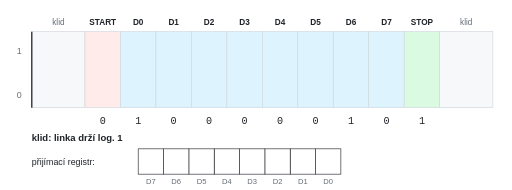
t = 0.00 s
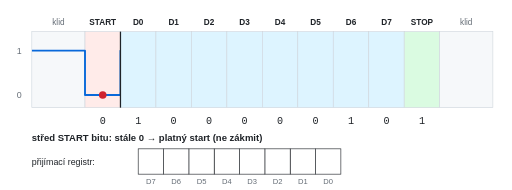
t = 1.75 s
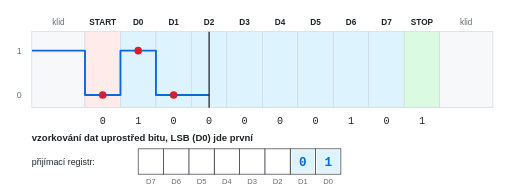
t = 3.50 s
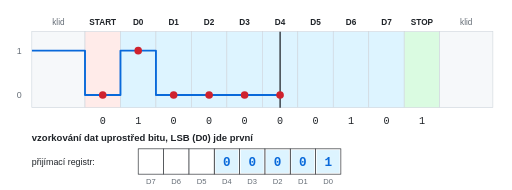
t = 4.90 s
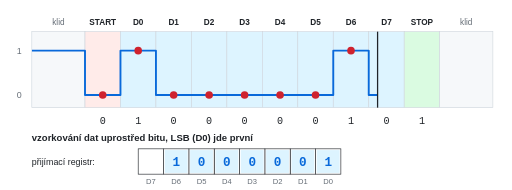
t = 6.83 s
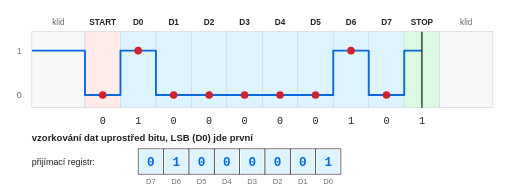
t = 7.70 s

The animated SVG that drew these frames (rendered in a browser with its animation timeline set to each time). Animation: 25 SMIL elements (animate=24,animateTransform=1); frames cover the first 7.70 s, repeats indefinitely.

<svg xmlns="http://www.w3.org/2000/svg" viewBox="0 0 808.0 300" width="808.0" height="300" font-family="Helvetica, Arial, sans-serif">
<rect width="100%" height="100%" fill="#fff"/>
<rect x="50" y="50" width="84.0" height="120" fill="#f6f8fa" stroke="#d0d7de"/>
<text x="92.0" y="40.0" font-size="13" fill="#656d76" text-anchor="middle" >klid</text>
<rect x="134.0" y="50" width="56" height="120" fill="#ffebe9" stroke="#d0d7de"/>
<text x="162.0" y="40.0" font-size="13" fill="#1f2328" text-anchor="middle" font-weight="bold">START</text>
<text x="162.0" y="195.0" font-size="16" fill="#1f2328" text-anchor="middle" font-family="monospace">0</text>
<rect x="190.0" y="50" width="56" height="120" fill="#ddf4ff" stroke="#d0d7de"/>
<text x="218.0" y="40.0" font-size="13" fill="#1f2328" text-anchor="middle" font-weight="bold">D0</text>
<text x="218.0" y="195.0" font-size="16" fill="#1f2328" text-anchor="middle" font-family="monospace">1</text>
<rect x="246.0" y="50" width="56" height="120" fill="#ddf4ff" stroke="#d0d7de"/>
<text x="274.0" y="40.0" font-size="13" fill="#1f2328" text-anchor="middle" font-weight="bold">D1</text>
<text x="274.0" y="195.0" font-size="16" fill="#1f2328" text-anchor="middle" font-family="monospace">0</text>
<rect x="302.0" y="50" width="56" height="120" fill="#ddf4ff" stroke="#d0d7de"/>
<text x="330.0" y="40.0" font-size="13" fill="#1f2328" text-anchor="middle" font-weight="bold">D2</text>
<text x="330.0" y="195.0" font-size="16" fill="#1f2328" text-anchor="middle" font-family="monospace">0</text>
<rect x="358.0" y="50" width="56" height="120" fill="#ddf4ff" stroke="#d0d7de"/>
<text x="386.0" y="40.0" font-size="13" fill="#1f2328" text-anchor="middle" font-weight="bold">D3</text>
<text x="386.0" y="195.0" font-size="16" fill="#1f2328" text-anchor="middle" font-family="monospace">0</text>
<rect x="414.0" y="50" width="56" height="120" fill="#ddf4ff" stroke="#d0d7de"/>
<text x="442.0" y="40.0" font-size="13" fill="#1f2328" text-anchor="middle" font-weight="bold">D4</text>
<text x="442.0" y="195.0" font-size="16" fill="#1f2328" text-anchor="middle" font-family="monospace">0</text>
<rect x="470.0" y="50" width="56" height="120" fill="#ddf4ff" stroke="#d0d7de"/>
<text x="498.0" y="40.0" font-size="13" fill="#1f2328" text-anchor="middle" font-weight="bold">D5</text>
<text x="498.0" y="195.0" font-size="16" fill="#1f2328" text-anchor="middle" font-family="monospace">0</text>
<rect x="526.0" y="50" width="56" height="120" fill="#ddf4ff" stroke="#d0d7de"/>
<text x="554.0" y="40.0" font-size="13" fill="#1f2328" text-anchor="middle" font-weight="bold">D6</text>
<text x="554.0" y="195.0" font-size="16" fill="#1f2328" text-anchor="middle" font-family="monospace">1</text>
<rect x="582.0" y="50" width="56" height="120" fill="#ddf4ff" stroke="#d0d7de"/>
<text x="610.0" y="40.0" font-size="13" fill="#1f2328" text-anchor="middle" font-weight="bold">D7</text>
<text x="610.0" y="195.0" font-size="16" fill="#1f2328" text-anchor="middle" font-family="monospace">0</text>
<rect x="638.0" y="50" width="56" height="120" fill="#dafbe1" stroke="#d0d7de"/>
<text x="666.0" y="40.0" font-size="13" fill="#1f2328" text-anchor="middle" font-weight="bold">STOP</text>
<text x="666.0" y="195.0" font-size="16" fill="#1f2328" text-anchor="middle" font-family="monospace">1</text>
<rect x="694.0" y="50" width="84.0" height="120" fill="#f6f8fa" stroke="#d0d7de"/>
<text x="736.0" y="40.0" font-size="13" fill="#656d76" text-anchor="middle" >klid</text>
<text x="30.0" y="85.0" font-size="14" fill="#656d76" text-anchor="middle" >1</text>
<text x="30.0" y="155.0" font-size="14" fill="#656d76" text-anchor="middle" >0</text>
<clipPath id="reveal"><rect x="50" y="0" height="300" width="728.0"><animate attributeName="width" values="0;728.0;728.0" keyTimes="0;0.7521;1" dur="12.1s" repeatCount="indefinite"/></rect></clipPath>
<g clip-path="url(#reveal)"><polyline points="50.0,80.0 134.0,80.0 134.0,150.0 190.0,150.0 190.0,80.0 246.0,80.0 246.0,150.0 302.0,150.0 302.0,150.0 358.0,150.0 358.0,150.0 414.0,150.0 414.0,150.0 470.0,150.0 470.0,150.0 526.0,150.0 526.0,80.0 582.0,80.0 582.0,150.0 638.0,150.0 638.0,80.0 694.0,80.0 694.0,80.0 778.0,80.0" fill="none" stroke="#0969da" stroke-width="3" stroke-linejoin="round" /></g>
<g><line x1="50" y1="50" x2="50" y2="170" stroke="#1f2328" stroke-width="2"/><animateTransform attributeName="transform" type="translate" values="0 0;728.0 0;728.0 0" keyTimes="0;0.7521;1" dur="12.1s" repeatCount="indefinite"/></g>
<text x="50.0" y="261.0" font-size="14" fill="#1f2328" text-anchor="start" >přijímací registr:</text>
<rect x="498" y="235" width="40" height="40" fill="#fff" stroke="#1f2328"/>
<text x="518.0" y="291.0" font-size="12" fill="#656d76" text-anchor="middle" >D0</text>
<rect x="458" y="235" width="40" height="40" fill="#fff" stroke="#1f2328"/>
<text x="478.0" y="291.0" font-size="12" fill="#656d76" text-anchor="middle" >D1</text>
<rect x="418" y="235" width="40" height="40" fill="#fff" stroke="#1f2328"/>
<text x="438.0" y="291.0" font-size="12" fill="#656d76" text-anchor="middle" >D2</text>
<rect x="378" y="235" width="40" height="40" fill="#fff" stroke="#1f2328"/>
<text x="398.0" y="291.0" font-size="12" fill="#656d76" text-anchor="middle" >D3</text>
<rect x="338" y="235" width="40" height="40" fill="#fff" stroke="#1f2328"/>
<text x="358.0" y="291.0" font-size="12" fill="#656d76" text-anchor="middle" >D4</text>
<rect x="298" y="235" width="40" height="40" fill="#fff" stroke="#1f2328"/>
<text x="318.0" y="291.0" font-size="12" fill="#656d76" text-anchor="middle" >D5</text>
<rect x="258" y="235" width="40" height="40" fill="#fff" stroke="#1f2328"/>
<text x="278.0" y="291.0" font-size="12" fill="#656d76" text-anchor="middle" >D6</text>
<rect x="218" y="235" width="40" height="40" fill="#fff" stroke="#1f2328"/>
<text x="238.0" y="291.0" font-size="12" fill="#656d76" text-anchor="middle" >D7</text>
<circle cx="162.0" cy="150" r="6" fill="#cf222e"><animate attributeName="opacity" values="0;1" keyTimes="0;0.1157" calcMode="discrete" dur="12.1s" repeatCount="indefinite"/></circle>
<circle cx="218.0" cy="80" r="6" fill="#cf222e"><animate attributeName="opacity" values="0;1" keyTimes="0;0.1736" calcMode="discrete" dur="12.1s" repeatCount="indefinite"/></circle>
<g><rect x="500" y="237" width="36" height="36" fill="#ddf4ff"/><text x="518.0" y="262.0" font-size="20" fill="#0969da" text-anchor="middle" font-family="monospace" font-weight="bold">1</text><animate attributeName="opacity" values="0;1" keyTimes="0;0.1736" calcMode="discrete" dur="12.1s" repeatCount="indefinite"/></g>
<circle cx="274.0" cy="150" r="6" fill="#cf222e"><animate attributeName="opacity" values="0;1" keyTimes="0;0.2314" calcMode="discrete" dur="12.1s" repeatCount="indefinite"/></circle>
<g><rect x="460" y="237" width="36" height="36" fill="#ddf4ff"/><text x="478.0" y="262.0" font-size="20" fill="#0969da" text-anchor="middle" font-family="monospace" font-weight="bold">0</text><animate attributeName="opacity" values="0;1" keyTimes="0;0.2314" calcMode="discrete" dur="12.1s" repeatCount="indefinite"/></g>
<circle cx="330.0" cy="150" r="6" fill="#cf222e"><animate attributeName="opacity" values="0;1" keyTimes="0;0.2893" calcMode="discrete" dur="12.1s" repeatCount="indefinite"/></circle>
<g><rect x="420" y="237" width="36" height="36" fill="#ddf4ff"/><text x="438.0" y="262.0" font-size="20" fill="#0969da" text-anchor="middle" font-family="monospace" font-weight="bold">0</text><animate attributeName="opacity" values="0;1" keyTimes="0;0.2893" calcMode="discrete" dur="12.1s" repeatCount="indefinite"/></g>
<circle cx="386.0" cy="150" r="6" fill="#cf222e"><animate attributeName="opacity" values="0;1" keyTimes="0;0.3471" calcMode="discrete" dur="12.1s" repeatCount="indefinite"/></circle>
<g><rect x="380" y="237" width="36" height="36" fill="#ddf4ff"/><text x="398.0" y="262.0" font-size="20" fill="#0969da" text-anchor="middle" font-family="monospace" font-weight="bold">0</text><animate attributeName="opacity" values="0;1" keyTimes="0;0.3471" calcMode="discrete" dur="12.1s" repeatCount="indefinite"/></g>
<circle cx="442.0" cy="150" r="6" fill="#cf222e"><animate attributeName="opacity" values="0;1" keyTimes="0;0.4050" calcMode="discrete" dur="12.1s" repeatCount="indefinite"/></circle>
<g><rect x="340" y="237" width="36" height="36" fill="#ddf4ff"/><text x="358.0" y="262.0" font-size="20" fill="#0969da" text-anchor="middle" font-family="monospace" font-weight="bold">0</text><animate attributeName="opacity" values="0;1" keyTimes="0;0.4050" calcMode="discrete" dur="12.1s" repeatCount="indefinite"/></g>
<circle cx="498.0" cy="150" r="6" fill="#cf222e"><animate attributeName="opacity" values="0;1" keyTimes="0;0.4628" calcMode="discrete" dur="12.1s" repeatCount="indefinite"/></circle>
<g><rect x="300" y="237" width="36" height="36" fill="#ddf4ff"/><text x="318.0" y="262.0" font-size="20" fill="#0969da" text-anchor="middle" font-family="monospace" font-weight="bold">0</text><animate attributeName="opacity" values="0;1" keyTimes="0;0.4628" calcMode="discrete" dur="12.1s" repeatCount="indefinite"/></g>
<circle cx="554.0" cy="80" r="6" fill="#cf222e"><animate attributeName="opacity" values="0;1" keyTimes="0;0.5207" calcMode="discrete" dur="12.1s" repeatCount="indefinite"/></circle>
<g><rect x="260" y="237" width="36" height="36" fill="#ddf4ff"/><text x="278.0" y="262.0" font-size="20" fill="#0969da" text-anchor="middle" font-family="monospace" font-weight="bold">1</text><animate attributeName="opacity" values="0;1" keyTimes="0;0.5207" calcMode="discrete" dur="12.1s" repeatCount="indefinite"/></g>
<circle cx="610.0" cy="150" r="6" fill="#cf222e"><animate attributeName="opacity" values="0;1" keyTimes="0;0.5785" calcMode="discrete" dur="12.1s" repeatCount="indefinite"/></circle>
<g><rect x="220" y="237" width="36" height="36" fill="#ddf4ff"/><text x="238.0" y="262.0" font-size="20" fill="#0969da" text-anchor="middle" font-family="monospace" font-weight="bold">0</text><animate attributeName="opacity" values="0;1" keyTimes="0;0.5785" calcMode="discrete" dur="12.1s" repeatCount="indefinite"/></g>
<circle cx="666.0" cy="80" r="6" fill="#cf222e"><animate attributeName="opacity" values="0;1" keyTimes="0;0.6364" calcMode="discrete" dur="12.1s" repeatCount="indefinite"/></circle>
<g opacity="0"><text x="50.0" y="222.0" font-size="15" fill="#1f2328" text-anchor="start" font-weight="bold">klid: linka drží log. 1</text><animate attributeName="opacity" values="1;0" keyTimes="0;0.0868" calcMode="discrete" dur="12.1s" repeatCount="indefinite"/></g>
<g opacity="0"><text x="50.0" y="222.0" font-size="15" fill="#1f2328" text-anchor="start" font-weight="bold">sestupná hrana 1→0: začátek START bitu, přijímač spouští časovač</text><animate attributeName="opacity" values="0;1;0" keyTimes="0;0.0868;0.1157" calcMode="discrete" dur="12.1s" repeatCount="indefinite"/></g>
<g opacity="0"><text x="50.0" y="222.0" font-size="15" fill="#1f2328" text-anchor="start" font-weight="bold">střed START bitu: stále 0 → platný start (ne zákmit)</text><animate attributeName="opacity" values="0;1;0" keyTimes="0;0.1157;0.1736" calcMode="discrete" dur="12.1s" repeatCount="indefinite"/></g>
<g opacity="0"><text x="50.0" y="222.0" font-size="15" fill="#1f2328" text-anchor="start" font-weight="bold">vzorkování dat uprostřed bitu, LSB (D0) jde první</text><animate attributeName="opacity" values="0;1;0" keyTimes="0;0.1736;0.6364" calcMode="discrete" dur="12.1s" repeatCount="indefinite"/></g>
<g opacity="1"><text x="50.0" y="222.0" font-size="15" fill="#cf222e" text-anchor="start" font-weight="bold">STOP = 1 → rámec OK, přijato 0x41 = 'A'</text><animate attributeName="opacity" values="0;1" keyTimes="0;0.6364" calcMode="discrete" dur="12.1s" repeatCount="indefinite"/></g>
</svg>
